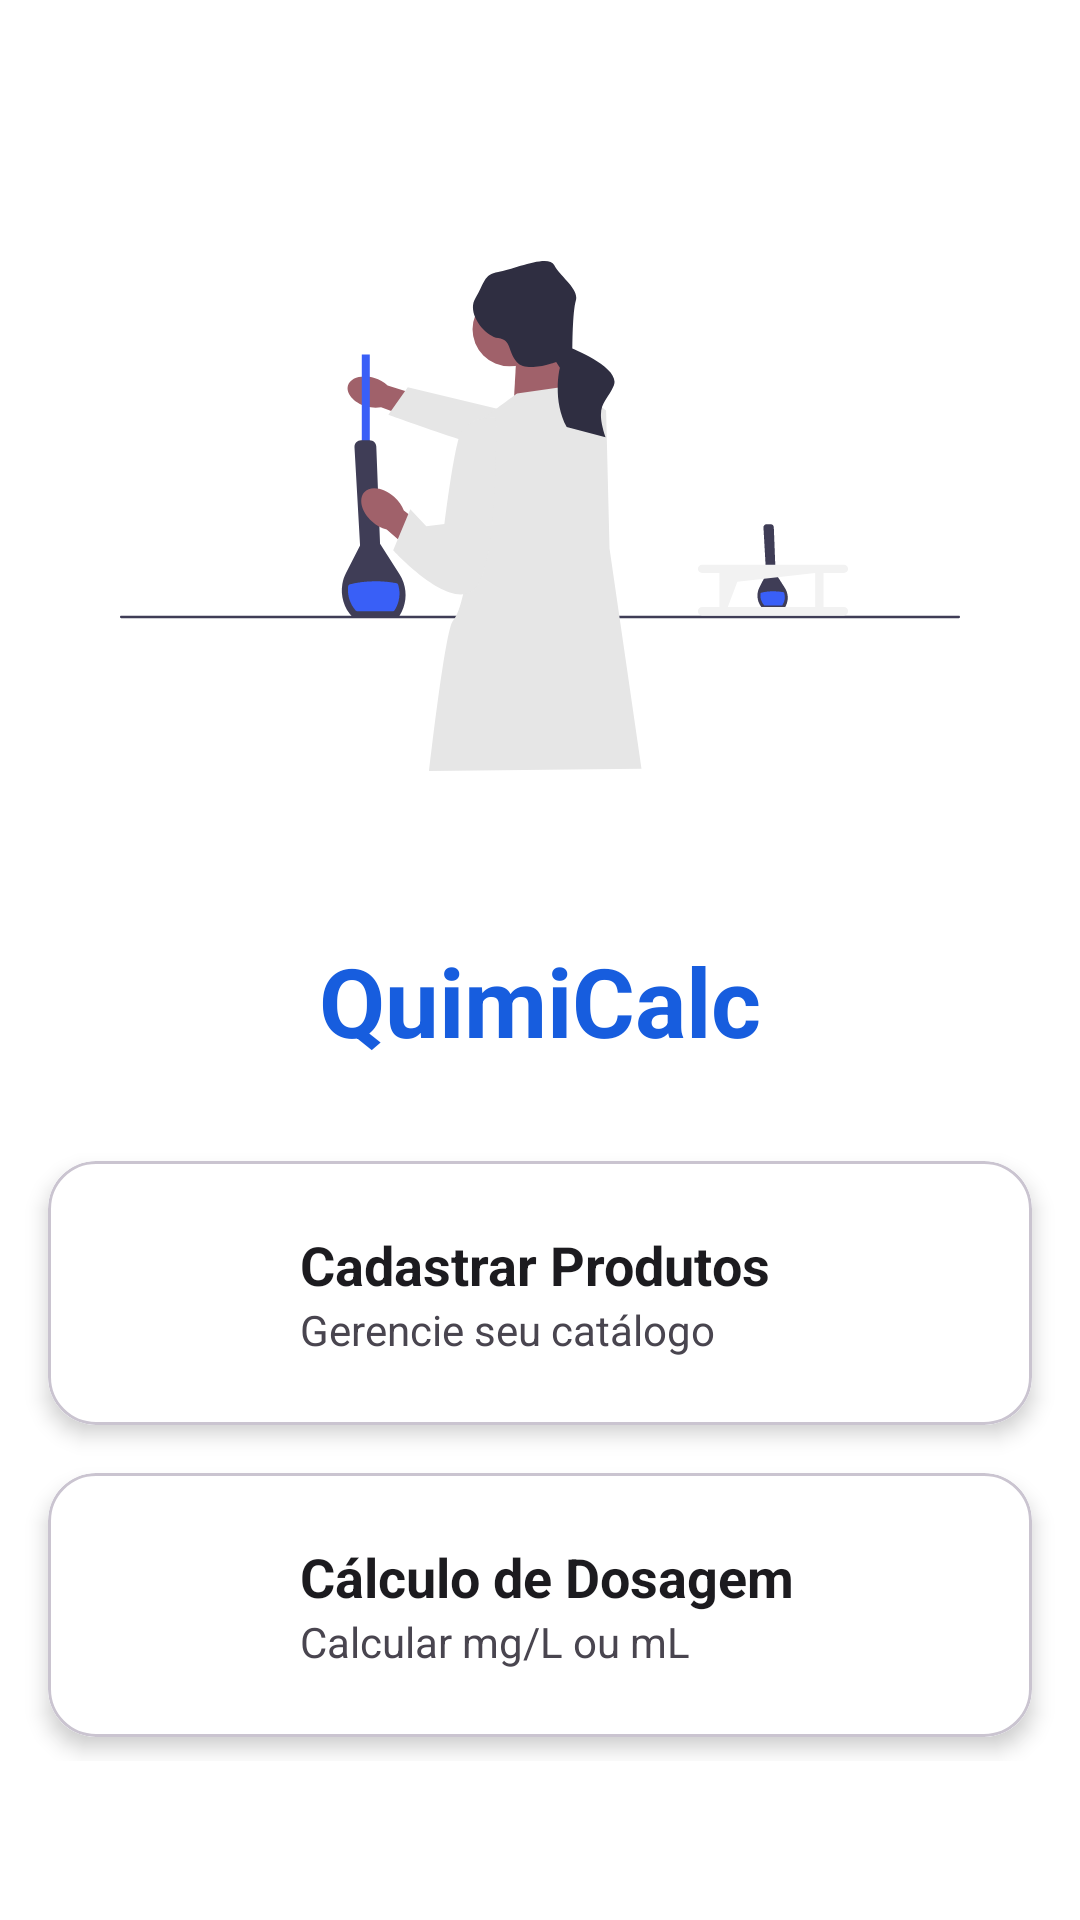

Android layout source for this screen:
<!-- AndroidManifest.xml: activity theme Theme.AppETA -->
<!-- res/layout/activity_main.xml -->
<?xml version="1.0" encoding="utf-8"?>
<androidx.constraintlayout.widget.ConstraintLayout
    xmlns:android="http://schemas.android.com/apk/res/android"
    xmlns:app="http://schemas.android.com/apk/res-auto"
    android:layout_width="match_parent"
    android:layout_height="match_parent"
    android:background="@color/white">

    <ImageView
        android:id="@+id/imgFotoInicial"
        android:layout_width="280dp"
        android:layout_height="280dp"
        android:layout_marginTop="32dp"
        android:src="@drawable/foto_tela_inicial"
        app:layout_constraintEnd_toEndOf="parent"
        app:layout_constraintStart_toStartOf="parent"
        app:layout_constraintTop_toTopOf="parent" />

    <TextView
        android:id="@+id/txtTituloHome"
        android:layout_width="wrap_content"
        android:layout_height="wrap_content"
        android:layout_marginTop="0dp"
        android:text="QuimiCalc"
        android:textColor="@color/primary"
        android:textSize="32sp"
        android:textStyle="bold"
        app:layout_constraintEnd_toEndOf="parent"
        app:layout_constraintStart_toStartOf="parent"
        app:layout_constraintTop_toBottomOf="@id/imgFotoInicial" />

    <LinearLayout
        android:layout_width="0dp"
        android:layout_height="wrap_content"
        android:layout_marginTop="16dp"
        android:orientation="vertical"
        android:padding="8dp"
        app:layout_constraintEnd_toEndOf="parent"
        app:layout_constraintStart_toStartOf="parent"
        app:layout_constraintTop_toBottomOf="@id/txtTituloHome">

        <com.google.android.material.card.MaterialCardView
            android:id="@+id/cardCadastrar"
            android:layout_width="match_parent"
            android:layout_height="wrap_content"
            android:layout_margin="8dp"
            app:cardCornerRadius="16dp"
            app:cardElevation="4dp"
            app:cardBackgroundColor="@color/white">

            <LinearLayout
                android:layout_width="match_parent"
                android:layout_height="wrap_content"
                android:background="@color/white"
                android:gravity="center_vertical"
                android:orientation="horizontal"
                android:padding="20dp">

                <ImageView
                    android:layout_width="48dp"
                    android:layout_height="48dp"
                    android:src="@drawable/icone_estoque_24px"
                    app:tint="@color/primary" />

                <LinearLayout
                    android:layout_width="wrap_content"
                    android:layout_height="wrap_content"
                    android:layout_marginStart="16dp"
                    android:orientation="vertical">

                    <TextView
                        android:layout_width="wrap_content"
                        android:layout_height="wrap_content"
                        android:text="Cadastrar Produtos"
                        android:textColor="#1C1B1F"
                        android:textSize="18sp"
                        android:textStyle="bold" />

                    <TextView
                        android:layout_width="wrap_content"
                        android:layout_height="wrap_content"
                        android:text="Gerencie seu catálogo"
                        android:textColor="#49454F"
                        android:textSize="14sp" />
                </LinearLayout>
            </LinearLayout>
        </com.google.android.material.card.MaterialCardView>

        <com.google.android.material.card.MaterialCardView
            android:id="@+id/cardDosagem"
            android:layout_width="match_parent"
            android:layout_height="wrap_content"
            android:layout_margin="8dp"
            app:cardCornerRadius="16dp"
            app:cardElevation="4dp"
            app:cardBackgroundColor="@color/white">

            <LinearLayout
                android:layout_width="match_parent"
                android:layout_height="wrap_content"

                android:background="@color/white"
                android:gravity="center_vertical"
                android:orientation="horizontal"
                android:padding="20dp">

                <ImageView
                    android:layout_width="48dp"
                    android:layout_height="48dp"
                    android:src="@drawable/experiment_24px"
                    app:tint="@color/primary" />

                <LinearLayout
                    android:layout_width="wrap_content"
                    android:layout_height="wrap_content"
                    android:layout_marginStart="16dp"
                    android:orientation="vertical">

                    <TextView
                        android:layout_width="wrap_content"
                        android:layout_height="wrap_content"
                        android:text="Cálculo de Dosagem"
                        android:textColor="#1C1B1F"
                        android:textSize="18sp"
                        android:textStyle="bold" />

                    <TextView
                        android:layout_width="wrap_content"
                        android:layout_height="wrap_content"
                        android:text="Calcular mg/L ou mL"
                        android:textColor="#49454F"
                        android:textSize="14sp" />
                </LinearLayout>
            </LinearLayout>
        </com.google.android.material.card.MaterialCardView>

    </LinearLayout>

</androidx.constraintlayout.widget.ConstraintLayout>
<!-- resources referenced by this layout -->
<resources>
  <color name="primary">#175DDE</color>
  <color name="white">#FFFFFFFF</color>
  <!-- drawable foto_tela_inicial: vector/xml drawable (drawable, 3918 chars, omitted) -->
  <style name="Theme.AppETA" parent="Base.Theme.AppETA" />
  <style name="Base.Theme.AppETA" parent="Theme.Material3.DayNight.NoActionBar">
          <item name="colorPrimary">@color/primary</item>
          <item name="colorSecondary">@color/primary</item>
          <item name="colorControlActivated">@color/primary</item>
  
          <item name="android:windowBackground">@color/white</item>
  
          <item name="colorSurface">@color/white</item>
      </style>
</resources>
